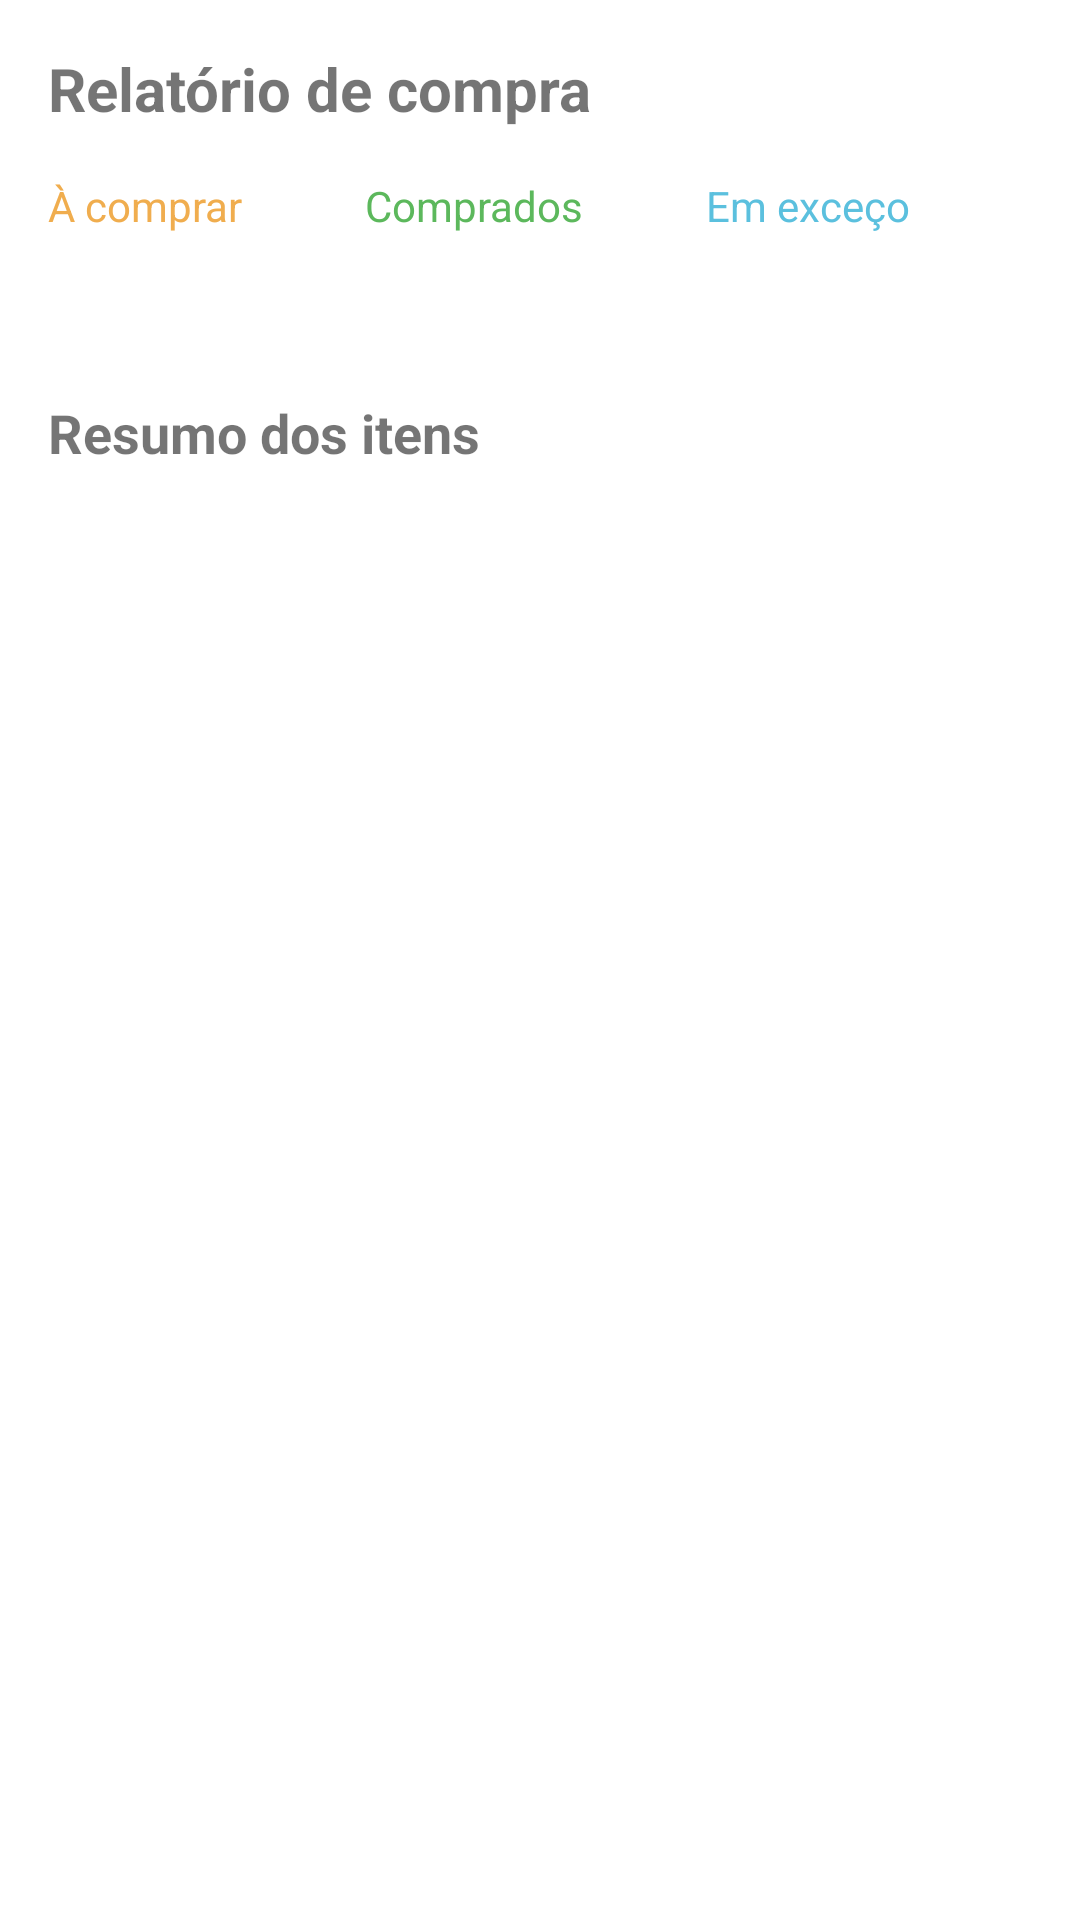

Android layout source for this screen:
<!-- AndroidManifest.xml: application theme Djezzy -->
<!-- res/layout/activity_report.xml -->
<?xml version="1.0" encoding="utf-8"?>
<LinearLayout
    android:orientation="vertical"
    android:id="@+id/activity_report"
    android:layout_width="match_parent"
    android:layout_height="match_parent"
    android:background="@android:color/white"
    xmlns:tools="http://schemas.android.com/tools"
    xmlns:android="http://schemas.android.com/apk/res/android"
    tools:context="ilist.gabrielrunescape.com.br.view.ReportActivity" >

    <TextView
        android:textSize="20sp"
        android:textStyle="bold"
        android:layout_margin="16dp"
        android:id="@+id/label_titulo"
        android:text="@string/label_titulo"
        android:layout_width="match_parent"
        android:layout_height="wrap_content" />

    <TableLayout
        android:shrinkColumns="*"
        android:stretchColumns="*"
        android:layout_marginLeft="16dp"
        android:layout_marginRight="16dp"
        android:layout_width="match_parent"
        android:layout_height="wrap_content"
        android:background="@android:color/white">

        <TableRow
            android:layout_column="3"
            android:layout_width="match_parent"
            android:layout_height="match_parent"
            android:background="@android:color/white" >

            <TextView
                android:layout_width="wrap_content"
                android:layout_height="wrap_content"
                android:id="@+id/label_parcialmente"
                android:textColor="@color/colourWarning"
                android:text="@string/label_parcialmente" />

            <TextView
                android:id="@+id/label_comprados"
                android:layout_width="wrap_content"
                android:layout_height="wrap_content"
                android:text="@string/label_comprados"
                android:textColor="@color/colourSuccess" />

            <TextView
                android:id="@+id/label_exceco"
                android:layout_width="wrap_content"
                android:text="@string/label_exceco"
                android:layout_height="wrap_content"
                android:textColor="@color/colourInformation" />
        </TableRow>

        <TableRow
            android:layout_column="3"
            android:layout_width="match_parent"
            android:layout_height="match_parent"
            android:background="@android:color/white" >

            <TextView
                android:layout_width="wrap_content"
                android:layout_height="wrap_content"
                android:id="@+id/txt_parcialmente" />

            <TextView
                android:layout_width="wrap_content"
                android:layout_height="wrap_content"
                android:id="@+id/txt_comprado" />

            <TextView
                android:id="@+id/txt_exceco"
                android:layout_width="wrap_content"
                android:layout_height="wrap_content" />
        </TableRow>

        <TableRow
            android:layout_column="3"
            android:layout_width="match_parent"
            android:layout_height="match_parent"
            android:background="@android:color/white" >

            <TextView
                android:layout_width="wrap_content"
                android:layout_height="wrap_content"
                android:id="@+id/txt_preco_parcialmente" />

            <TextView
                android:layout_width="wrap_content"
                android:layout_height="wrap_content"
                android:id="@+id/txt_preco_comprado" />

            <TextView
                android:id="@+id/txt_preco_exceco"
                android:layout_width="wrap_content"
                android:layout_height="wrap_content" />
        </TableRow>
    </TableLayout>

    <TextView
        android:textSize="18sp"
        android:textStyle="bold"
        android:layout_margin="16dp"
        android:id="@+id/label_resumo"
        android:text="@string/label_resumo"
        android:layout_width="match_parent"
        android:layout_height="wrap_content" />

    <android.support.v7.widget.RecyclerView
        android:id="@+id/recycler_report"
        android:layout_width="match_parent"
        android:layout_height="match_parent" />
</LinearLayout>
<!-- resources referenced by this layout -->
<resources>
  <color name="colourInformation">#5BC0DE</color>
  <color name="colourSuccess">#5CB85C</color>
  <color name="colourWarning">#F0AD4E</color>
  <string name="label_comprados">Comprados</string>
  <string name="label_exceco">Em exceço</string>
  <string name="label_parcialmente">À comprar</string>
  <string name="label_resumo">Resumo dos itens</string>
  <string name="label_titulo">Relatório de compra</string>
  <style name="Djezzy" parent="Theme.AppCompat.Light.DarkActionBar">
          <item name="colorAccent">@color/colourAccent</item>
          <item name="colorPrimary">@color/colourPrimary</item>
          <item name="colorPrimaryDark">@color/colourPrimaryDark</item>
      </style>
  <color name="colourAccent">#E20612</color>
  <color name="colourPrimary">#E71722</color>
  <color name="colourPrimaryDark">#D0151F</color>
</resources>
